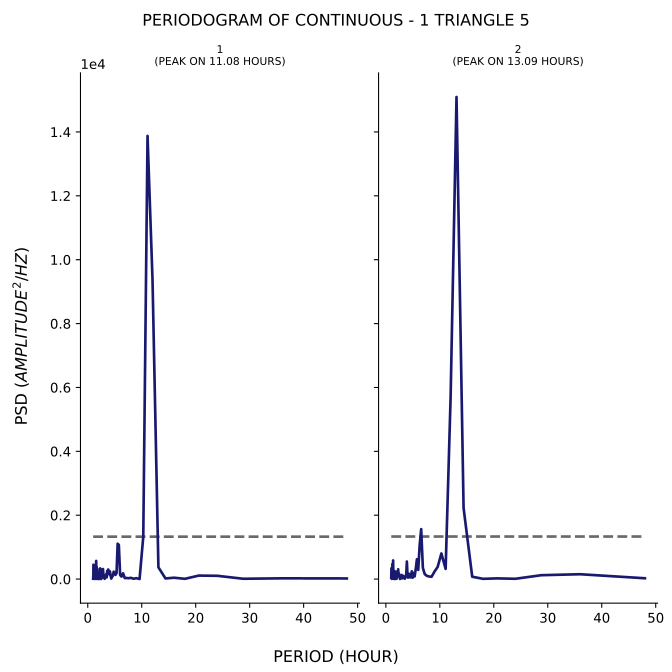

The file beside this chart, header and first rows:
test, period, psd
1, 48.0, 20.03
1, 36.0, 23.49
1, 28.8, 10.22
1, 24.0, 102.7
1, 20.57, 109.4
1, 18.0, 8.392
1, 16.0, 42.72
1, 14.4, 19.98
1, 13.09, 369.1
1, 12.0, 9369
1, 11.08, 13875
1, 10.29, 1328
1, 9.6, 2.999
1, 9.0, 28.13
1, 8.471, 10.41
1, 8.0, 39.01
1, 7.579, 27.39
1, 7.2, 33.89
1, 6.857, 31.53
1, 6.545, 180.5
1, 6.261, 78
1, 6.0, 125
1, 5.76, 1070
1, 5.538, 1108
1, 5.333, 185.6
1, 5.143, 132.8
1, 4.966, 214.5
1, 4.8, 230.6
1, 4.645, 96.95
1, 4.5, 73.07
1, 4.364, 15.4
1, 4.235, 100.2
1, 4.114, 238.3
1, 4.0, 146.2
1, 3.892, 261
1, 3.789, 299.2
1, 3.692, 199
1, 3.6, 255
1, 3.512, 54.31
1, 3.429, 156.3
1, 3.349, 117.3
1, 3.273, 89.46
1, 3.2, 64.9
1, 3.13, 8.188
1, 3.064, 41.98
1, 3.0, 55.82
1, 2.939, 41.11
1, 2.88, 159.3
1, 2.824, 314.1
1, 2.769, 268.3
1, 2.717, 304
1, 2.667, 69.01
1, 2.618, 59.59
1, 2.571, 151.9
1, 2.526, 31.8
1, 2.483, 2.143
1, 2.441, 43.19
1, 2.4, 183.6
1, 2.361, 204.8
1, 2.323, 320.5
... 224 more rows
